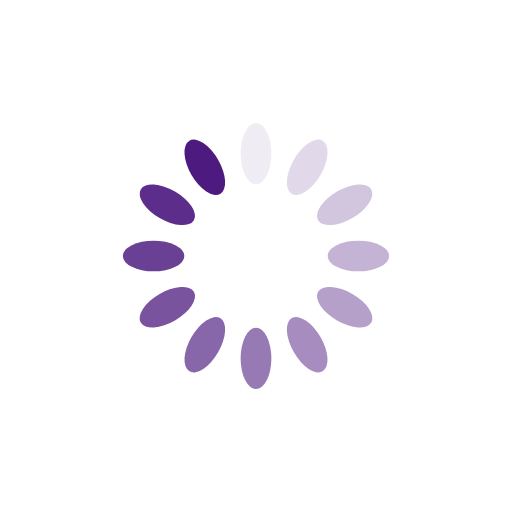
t = 0.00 s
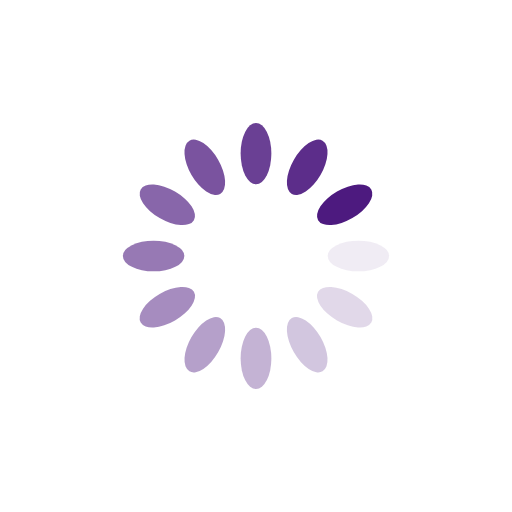
t = 0.25 s
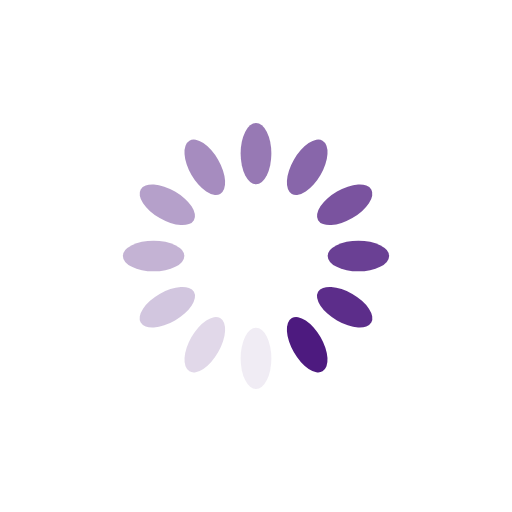
t = 0.50 s
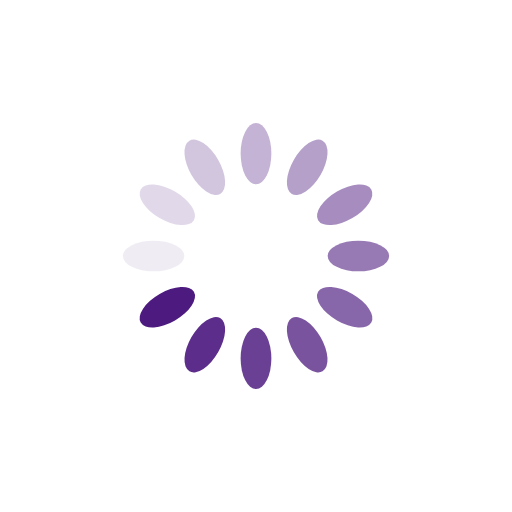
t = 0.75 s

The animated SVG that drew these frames (rendered in a browser with its animation timeline set to each time). Animation: 12 SMIL elements (animate=12); one cycle of 1.00 s, repeats indefinitely.

<?xml version="1.0" encoding="utf-8"?>
<svg xmlns="http://www.w3.org/2000/svg" xmlns:xlink="http://www.w3.org/1999/xlink" style="margin: auto; background: none; display: block; shape-rendering: auto;" width="204px" height="204px" viewBox="0 0 100 100" preserveAspectRatio="xMidYMid">
<g transform="rotate(0 50 50)">
  <rect x="47" y="24" rx="3" ry="6" width="6" height="12" fill="#4d1a7f">
    <animate attributeName="opacity" values="1;0" keyTimes="0;1" dur="1s" begin="-0.9166666666666666s" repeatCount="indefinite"></animate>
  </rect>
</g><g transform="rotate(30 50 50)">
  <rect x="47" y="24" rx="3" ry="6" width="6" height="12" fill="#4d1a7f">
    <animate attributeName="opacity" values="1;0" keyTimes="0;1" dur="1s" begin="-0.8333333333333334s" repeatCount="indefinite"></animate>
  </rect>
</g><g transform="rotate(60 50 50)">
  <rect x="47" y="24" rx="3" ry="6" width="6" height="12" fill="#4d1a7f">
    <animate attributeName="opacity" values="1;0" keyTimes="0;1" dur="1s" begin="-0.75s" repeatCount="indefinite"></animate>
  </rect>
</g><g transform="rotate(90 50 50)">
  <rect x="47" y="24" rx="3" ry="6" width="6" height="12" fill="#4d1a7f">
    <animate attributeName="opacity" values="1;0" keyTimes="0;1" dur="1s" begin="-0.6666666666666666s" repeatCount="indefinite"></animate>
  </rect>
</g><g transform="rotate(120 50 50)">
  <rect x="47" y="24" rx="3" ry="6" width="6" height="12" fill="#4d1a7f">
    <animate attributeName="opacity" values="1;0" keyTimes="0;1" dur="1s" begin="-0.5833333333333334s" repeatCount="indefinite"></animate>
  </rect>
</g><g transform="rotate(150 50 50)">
  <rect x="47" y="24" rx="3" ry="6" width="6" height="12" fill="#4d1a7f">
    <animate attributeName="opacity" values="1;0" keyTimes="0;1" dur="1s" begin="-0.5s" repeatCount="indefinite"></animate>
  </rect>
</g><g transform="rotate(180 50 50)">
  <rect x="47" y="24" rx="3" ry="6" width="6" height="12" fill="#4d1a7f">
    <animate attributeName="opacity" values="1;0" keyTimes="0;1" dur="1s" begin="-0.4166666666666667s" repeatCount="indefinite"></animate>
  </rect>
</g><g transform="rotate(210 50 50)">
  <rect x="47" y="24" rx="3" ry="6" width="6" height="12" fill="#4d1a7f">
    <animate attributeName="opacity" values="1;0" keyTimes="0;1" dur="1s" begin="-0.3333333333333333s" repeatCount="indefinite"></animate>
  </rect>
</g><g transform="rotate(240 50 50)">
  <rect x="47" y="24" rx="3" ry="6" width="6" height="12" fill="#4d1a7f">
    <animate attributeName="opacity" values="1;0" keyTimes="0;1" dur="1s" begin="-0.25s" repeatCount="indefinite"></animate>
  </rect>
</g><g transform="rotate(270 50 50)">
  <rect x="47" y="24" rx="3" ry="6" width="6" height="12" fill="#4d1a7f">
    <animate attributeName="opacity" values="1;0" keyTimes="0;1" dur="1s" begin="-0.16666666666666666s" repeatCount="indefinite"></animate>
  </rect>
</g><g transform="rotate(300 50 50)">
  <rect x="47" y="24" rx="3" ry="6" width="6" height="12" fill="#4d1a7f">
    <animate attributeName="opacity" values="1;0" keyTimes="0;1" dur="1s" begin="-0.08333333333333333s" repeatCount="indefinite"></animate>
  </rect>
</g><g transform="rotate(330 50 50)">
  <rect x="47" y="24" rx="3" ry="6" width="6" height="12" fill="#4d1a7f">
    <animate attributeName="opacity" values="1;0" keyTimes="0;1" dur="1s" begin="0s" repeatCount="indefinite"></animate>
  </rect>
</g>
<!-- [ldio] generated by https://loading.io/ --></svg>